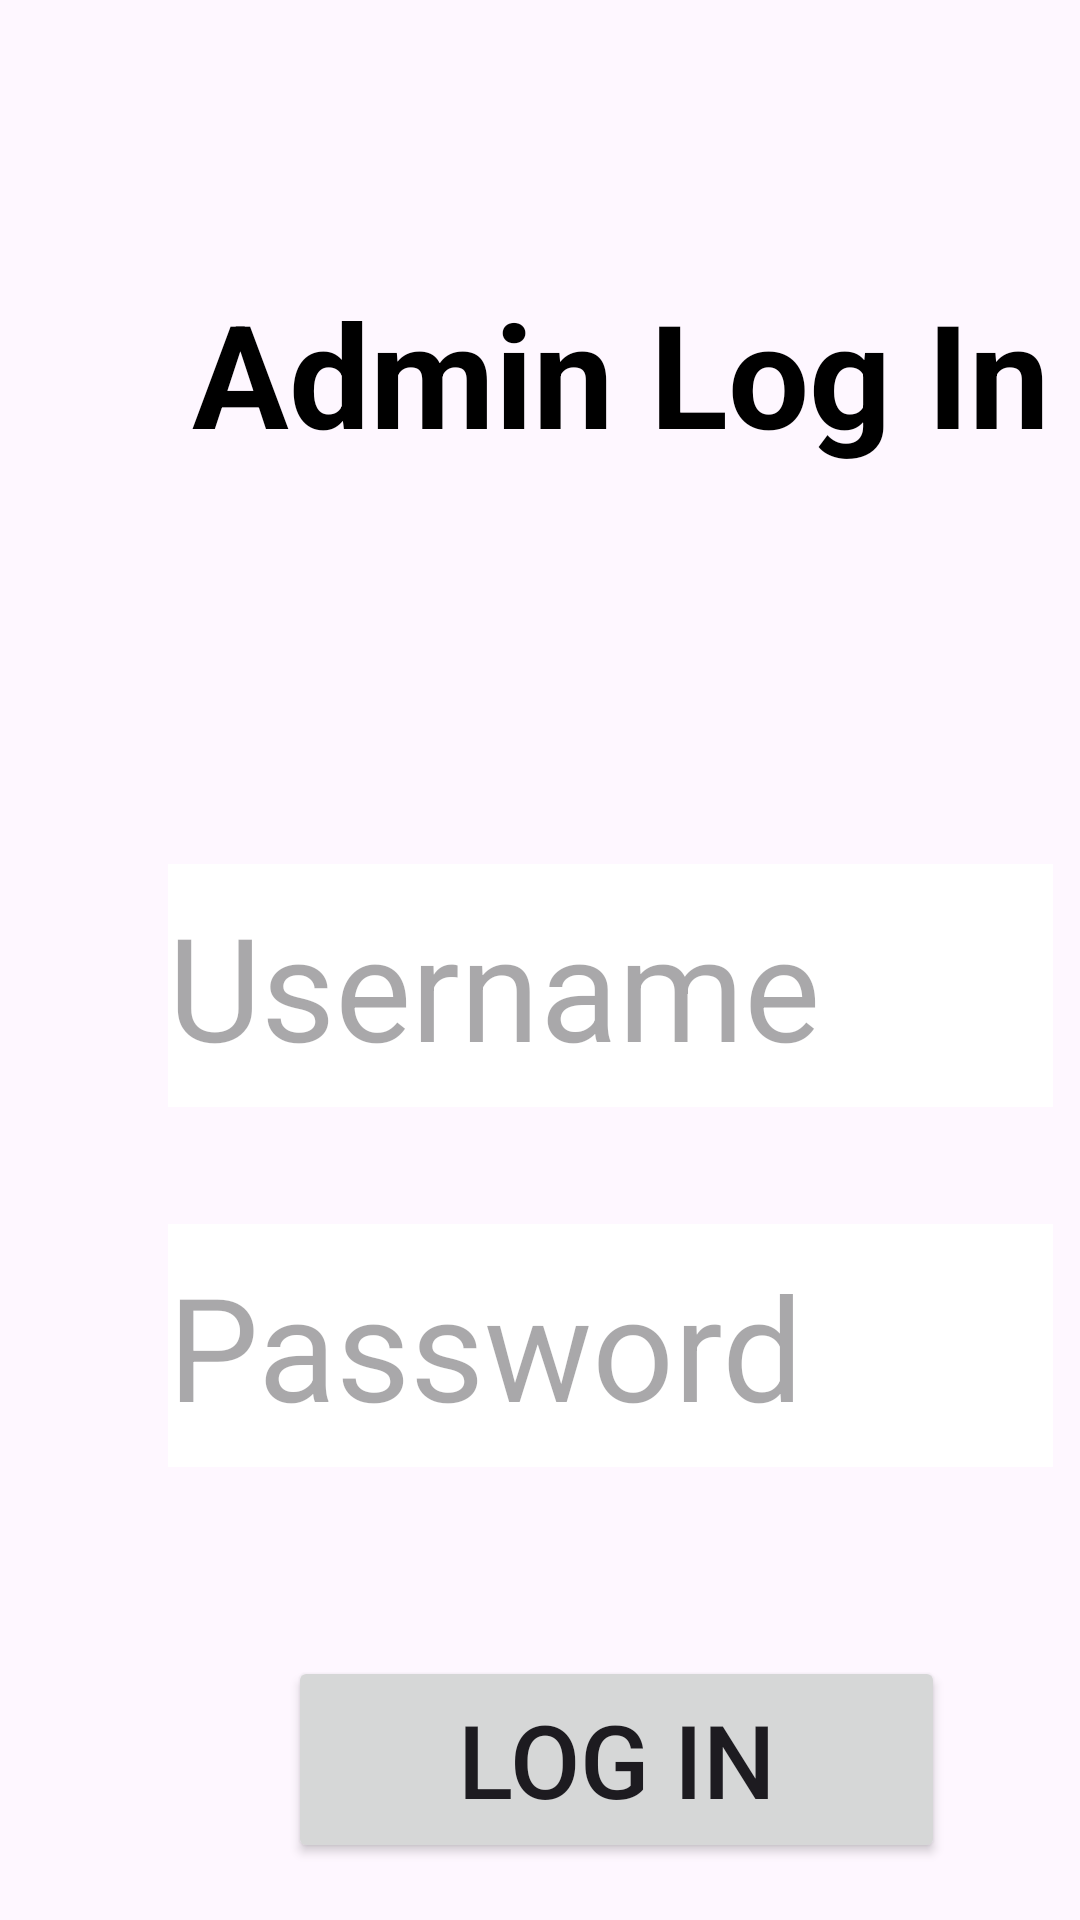

Produce the Android XML layout that renders to this screen, including the resource entries it uses.
<!-- AndroidManifest.xml: application theme Theme.MonsterMath -->
<!-- res/layout/admin_login.xml -->
<?xml version="1.0" encoding="utf-8"?>
<androidx.constraintlayout.widget.ConstraintLayout xmlns:android="http://schemas.android.com/apk/res/android"
    xmlns:app="http://schemas.android.com/apk/res-auto"
    xmlns:tools="http://schemas.android.com/tools"
    android:layout_width="match_parent"
    android:layout_height="match_parent"
    android:background="@color/back"
    tools:context=".Controller.LogIn">


    <EditText
        android:id="@+id/passwordLogIn"
        android:layout_width="295dp"
        android:layout_height="81dp"
        android:layout_marginStart="56dp"
        android:layout_marginTop="408dp"
        android:background="@color/white"
        android:ems="10"
        android:hint="Password"
        android:inputType="text"
        android:password="true"
        android:textColor="#595656"
        android:textSize="48sp"
        app:layout_constraintStart_toStartOf="parent"
        app:layout_constraintTop_toTopOf="parent" />

    <EditText
        android:id="@+id/usernameLogIn"
        android:layout_width="295dp"
        android:layout_height="81dp"
        android:layout_marginStart="56dp"
        android:layout_marginTop="288dp"
        android:background="@color/white"
        android:ems="10"
        android:hint="Username"
        android:inputType="text"
        android:textColor="#595656"
        android:textSize="48sp"
        app:layout_constraintStart_toStartOf="parent"
        app:layout_constraintTop_toTopOf="parent" />

    <Button
        android:id="@+id/go"
        android:layout_width="219dp"
        android:layout_height="69dp"
        android:layout_marginStart="96dp"
        android:layout_marginTop="552dp"
        android:text="Log In"
        android:textSize="34sp"
        app:layout_constraintStart_toStartOf="parent"
        app:layout_constraintTop_toTopOf="parent" />

    <TextView
        android:id="@+id/textView3"
        android:layout_width="294dp"
        android:layout_height="110dp"
        android:layout_marginStart="64dp"
        android:layout_marginTop="92dp"
        android:text="Admin Log In"
        android:textColor="@color/black"
        android:textSize="48sp"
        android:textStyle="bold"
        app:layout_constraintStart_toStartOf="parent"
        app:layout_constraintTop_toTopOf="parent" />


</androidx.constraintlayout.widget.ConstraintLayout>
<!-- resources referenced by this layout -->
<resources>
  <color name="black">#FF000000</color>
  <color name="white">#FFFFFFFF</color>
  <style name="Theme.MonsterMath" parent="Base.Theme.MonsterMath" />
  <style name="Base.Theme.MonsterMath" parent="Theme.Material3.DayNight.NoActionBar">
          
          <item name="colorPrimary">@color/green</item>
          <item name="colorPrimaryVariant">@color/green</item>
          <item name="colorOnPrimary">@color/white</item>
  
      </style>
  <color name="green">#1D8805</color>
</resources>
